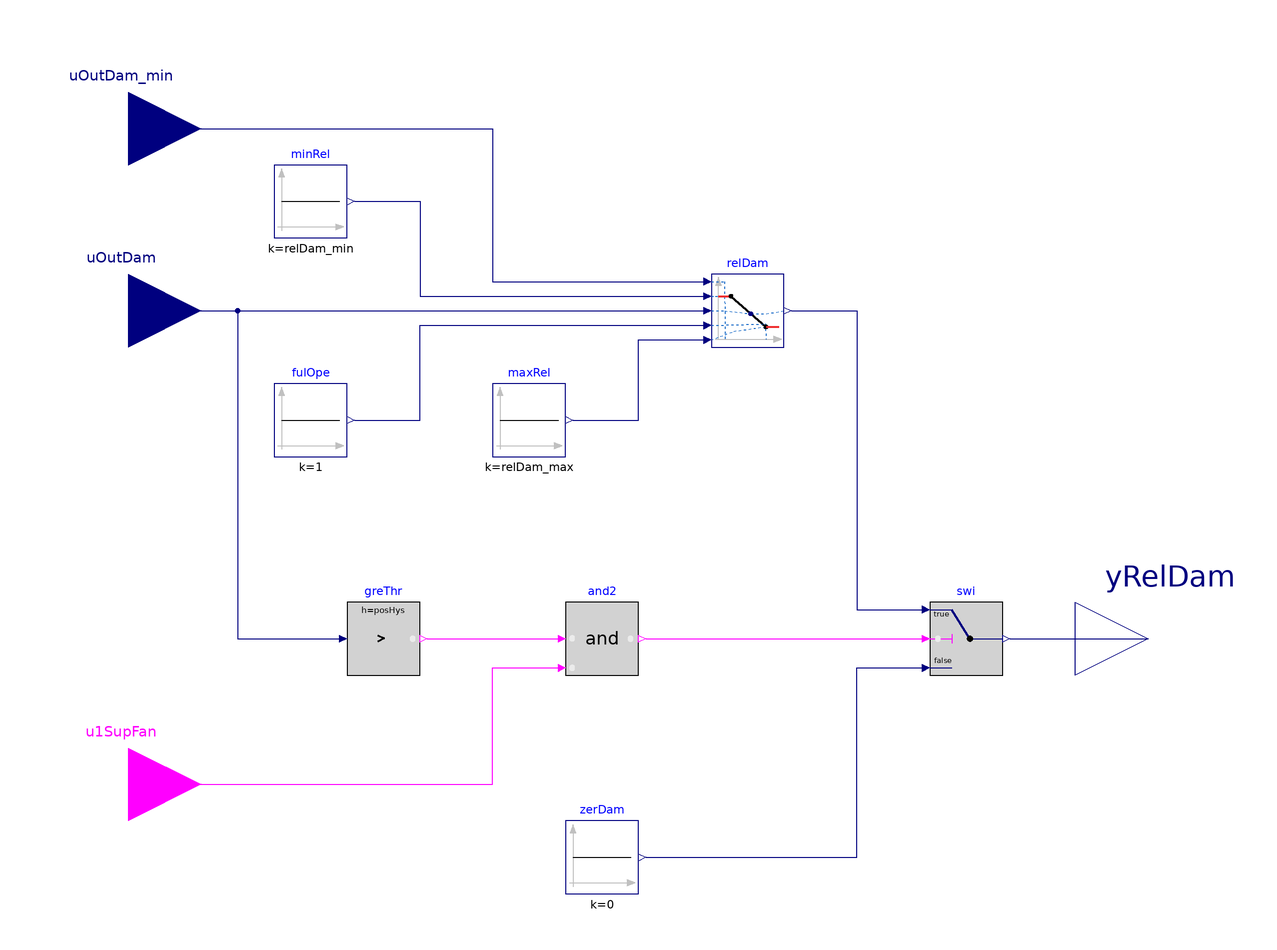

The Modelica model whose source follows is shown above as a component diagram (icons at their Placement, wires along their Line points).

block ReliefDamper
  "Relief damper control for AHUs using actuated dampers without fan"

  parameter Real relDam_min
    "Relief-damper position that maintains a building pressure of 12 Pa while the economizer damper is positioned to provide minimum outdoor air while the supply fan is at minimum speed";
  parameter Real relDam_max
    "Relief-damper position that maintains a building pressure of 12 Pa while the economizer damper is fully open and the fan speed is at cooling maximum";
  parameter Real posHys=0.05
    "Hysteresis for damper position check"
    annotation (__cdl(ValueInReference=false), Dialog(tab="Advanced"));

  BuildingsLite.Controls.OBC.CDL.Interfaces.RealInput uOutDam_min(
    final min=0,
    final max=1,
    final unit="1")
    "Outdoor air damper minimum position"
    annotation (Placement(transformation(extent={{-160,80},{-120,120}}),
        iconTransformation(extent={{-140,50},{-100,90}})));
  BuildingsLite.Controls.OBC.CDL.Interfaces.RealInput uOutDam(
    final min=0,
    final max=1,
    final unit="1")
    "Outdoor damper position"
    annotation (Placement(transformation(extent={{-160,30},{-120,70}}),
        iconTransformation(extent= {{-140,-20},{-100,20}})));
  BuildingsLite.Controls.OBC.CDL.Interfaces.BooleanInput u1SupFan
    "Supply fan command on"
    annotation (Placement(transformation(extent={{-160,-100},{-120,-60}}),
        iconTransformation(extent={{-140,-90},{-100,-50}})));
  BuildingsLite.Controls.OBC.CDL.Interfaces.RealOutput yRelDam(
    final unit="1",
    final min=0,
    final max=1)
    "Relief damper commanded position"
    annotation (Placement(transformation(extent={{120,-60},{160,-20}}),
      iconTransformation(extent={{100,-20},{140,20}})));

protected
  BuildingsLite.Controls.OBC.CDL.Reals.GreaterThreshold greThr(
    final t=0.05,
    final h=posHys)
    "Check if the outdoor damper is open"
    annotation (Placement(transformation(extent={{-80,-50},{-60,-30}})));
  BuildingsLite.Controls.OBC.CDL.Logical.And and2
    "Check if the relief damper should be open"
    annotation (Placement(transformation(extent={{-20,-50},{0,-30}})));
  BuildingsLite.Controls.OBC.CDL.Reals.Switch swi
    "Check if relief damper should be enabled"
    annotation (Placement(transformation(extent={{80,-50},{100,-30}})));
  BuildingsLite.Controls.OBC.CDL.Reals.Sources.Constant zerDam(
    final k=0) "Close damper when disabled"
    annotation (Placement(transformation(extent={{-20,-110},{0,-90}})));
  BuildingsLite.Controls.OBC.CDL.Reals.Sources.Constant minRel(
    final k=relDam_min)
    "Minimum relief damper position"
    annotation (Placement(transformation(extent={{-100,70},{-80,90}})));
  BuildingsLite.Controls.OBC.CDL.Reals.Sources.Constant maxRel(
    final k=relDam_max)
    "Maximum relief damper position"
    annotation (Placement(transformation(extent={{-40,10},{-20,30}})));
  BuildingsLite.Controls.OBC.CDL.Reals.Sources.Constant fulOpe(
    final k=1)
    "Fully open relief damper"
    annotation (Placement(transformation(extent={{-100,10},{-80,30}})));
  BuildingsLite.Controls.OBC.CDL.Reals.Line relDam(
    final limitBelow=true,
    final limitAbove=true)
    "Relief damper signal is linearly proportional to the control signal between signal limits"
    annotation (Placement(transformation(extent={{20,40},{40,60}})));

equation
  connect(zerDam.y, swi.u3)
    annotation (Line(points={{2,-100},{60,-100},{60,-48},{78,-48}}, color={0,0,127}));
  connect(swi.y, yRelDam)
    annotation (Line(points={{102,-40},{140,-40}},color={0,0,127}));
  connect(greThr.y, and2.u1)
    annotation (Line(points={{-58,-40},{-22,-40}}, color={255,0,255}));
  connect(u1SupFan, and2.u2) annotation (Line(points={{-140,-80},{-40,-80},{-40,
          -48},{-22,-48}}, color={255,0,255}));
  connect(and2.y, swi.u2)
    annotation (Line(points={{2,-40},{78,-40}}, color={255,0,255}));
  connect(uOutDam, relDam.u)
    annotation (Line(points={{-140,50},{18,50}}, color={0,0,127}));
  connect(uOutDam_min, relDam.x1) annotation (Line(points={{-140,100},{-40,100},
          {-40,58},{18,58}}, color={0,0,127}));
  connect(minRel.y, relDam.f1) annotation (Line(points={{-78,80},{-60,80},{-60,54},
          {18,54}}, color={0,0,127}));
  connect(relDam.y, swi.u1) annotation (Line(points={{42,50},{60,50},{60,-32},{78,
          -32}}, color={0,0,127}));
  connect(uOutDam, greThr.u) annotation (Line(points={{-140,50},{-110,50},{-110,
          -40},{-82,-40}}, color={0,0,127}));
  connect(fulOpe.y, relDam.x2) annotation (Line(points={{-78,20},{-60,20},{-60,46},
          {18,46}}, color={0,0,127}));
  connect(maxRel.y, relDam.f2) annotation (Line(points={{-18,20},{0,20},{0,42},{
          18,42}}, color={0,0,127}));

annotation (
  defaultComponentName = "relDam",
  Icon(coordinateSystem(preserveAspectRatio=false, extent={{-100,-100},{100,100}}),
    graphics={
        Rectangle(
        extent={{-100,-100},{100,100}},
        lineColor={0,0,127},
        fillColor={255,255,255},
        fillPattern=FillPattern.Solid),
        Text(
          extent={{-100,140},{100,100}},
          textColor={0,0,255},
          textString="%name"),
        Text(
          extent={{-96,78},{-50,64}},
          textColor={0,0,127},
          textString="uOutDam_min"),
        Text(
          extent={{-98,8},{-60,-6}},
          textColor={0,0,127},
          textString="uOutDam"),
        Text(
          extent={{-100,-62},{-54,-76}},
          textColor={255,0,255},
          textString="u1SupFan"),
        Text(
          extent={{52,8},{98,-6}},
          textColor={0,0,127},
          textString="yRelDam")}),
  Diagram(coordinateSystem(preserveAspectRatio=false, extent={{-120,-120},{120,120}})),
 Documentation(info="<html>
<p>
Sequence for controlling actuated relief damper <code>yRelDam</code> for AHUs using
actuated relief damper without a fan.
It is implemented according to Section 5.18.8 of ASHRAE Guideline G36, May 2020.
</p>
<p>
In Section 3.2.2.3, find the relief damper position setpoint limits:
</p>
<ul>
<li>
<code>relDam_min</code>: the relief damper position that maintainx a building pressure
of 12 Pa (0.05 in. of water) while the economizer is positioned to provide minimum
outdoor airflow while the supply fan is at minimum speed.
</li>
<li>
<code>relDam_max</code>: the relief damper position that maintainx a building pressure
of 12 Pa (0.05 in. of water) while the economizer damper is fully open and the fan
speed is at cooling maximum.
</li>
</ul>
<p>
Relief damper shall be enabled when the associated supply fan is proven on and any
outdoor air damper is open, and disabled and closed otherwise.
</p>
<p>
Relief damper position shall be reset lineary from <code>relDam_min</code> to
<code>relDam_max</code> as the commanded economizer damper position goes from
<code>uOutDam_min</code> to 100% open.
</p>
<p align=\"center\">
<img alt=\"Image of the relief damper control chart for single zone AHU\"
src=\"modelica://Buildings/Resources/Images/Controls/OBC/ASHRAE/G36/AHUs/SingleZone/VAV/SetPoints/ReliefDamper.png\"/>
</p>
</html>", revisions="<html>
<ul>
<li>
May 20, 2021, by Jianjun Hu:<br/>
First implementation.
</li>
</ul>
</html>"));
end ReliefDamper;